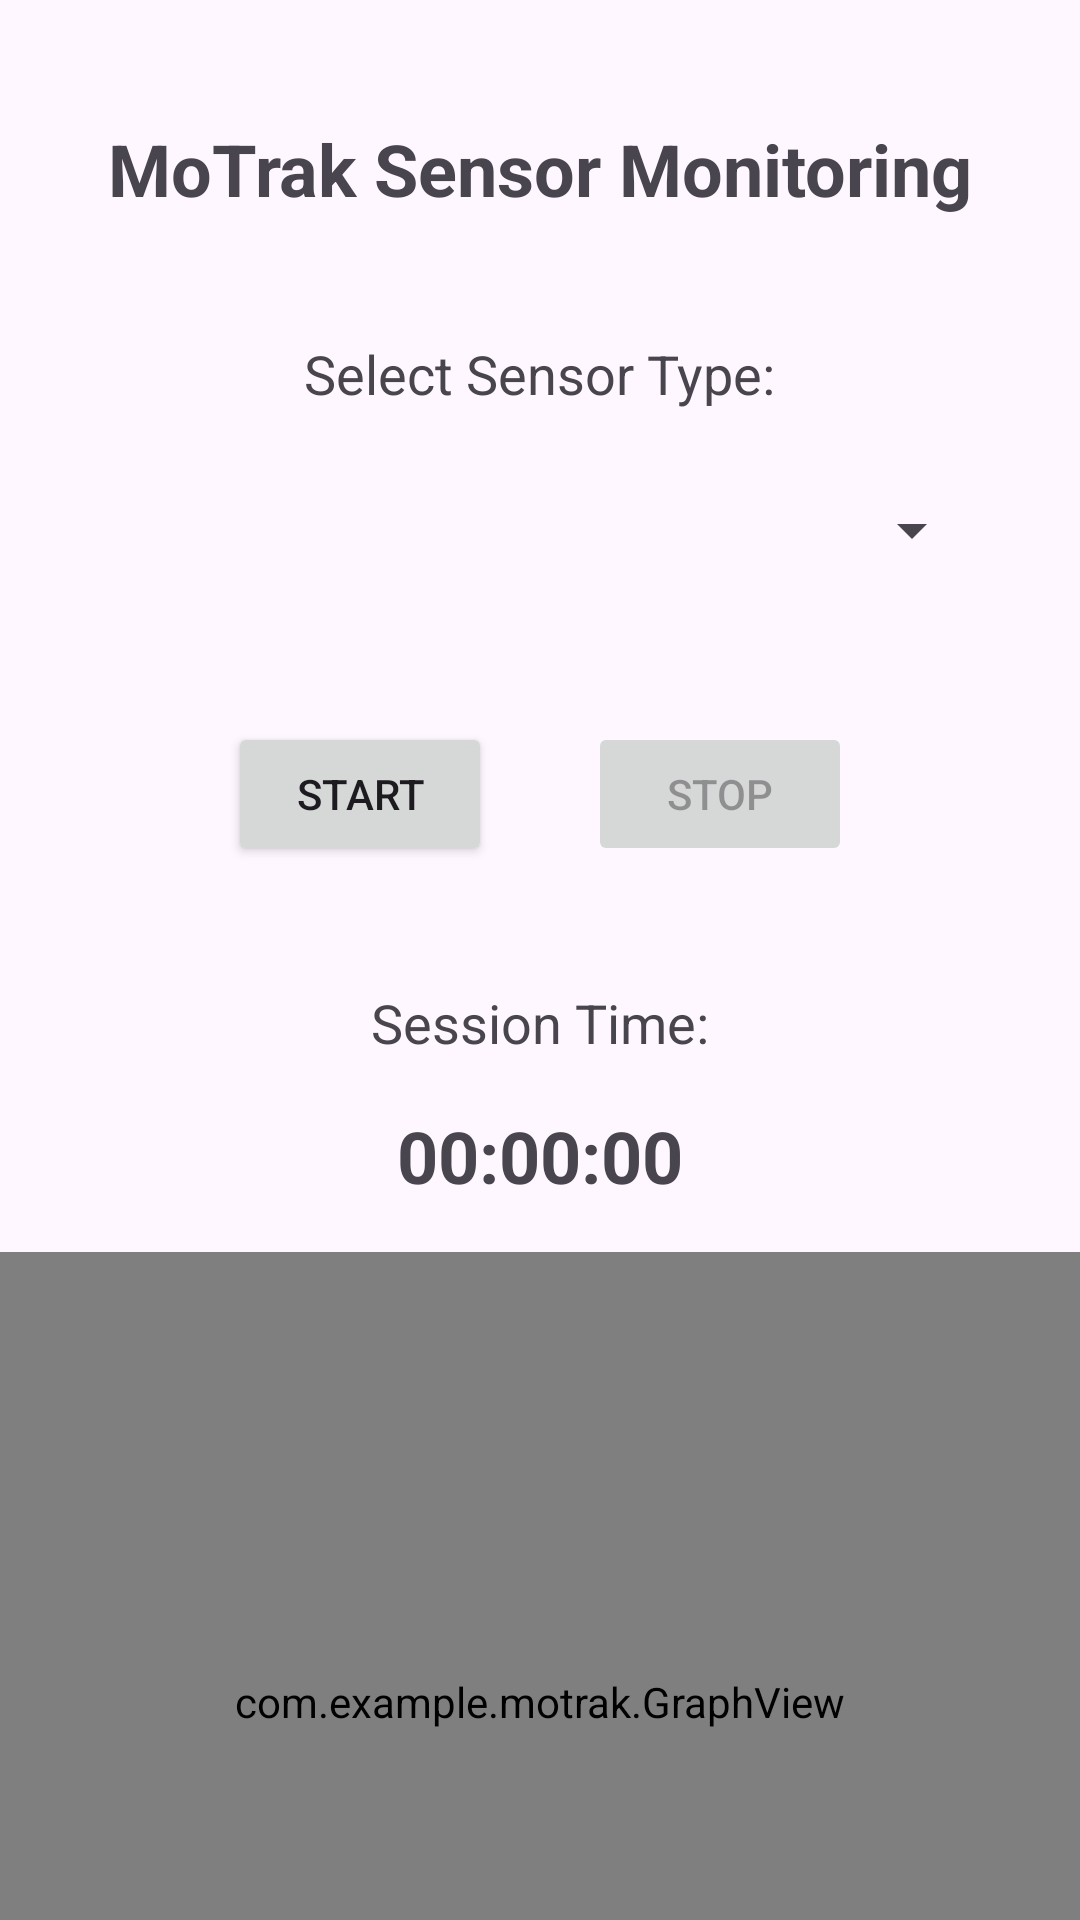

Produce the Android XML layout that renders to this screen, including the resource entries it uses.
<!-- AndroidManifest.xml: application theme Theme.MoTrak -->
<!-- res/layout/activity_main.xml -->
<androidx.constraintlayout.widget.ConstraintLayout xmlns:android="http://schemas.android.com/apk/res/android"
    xmlns:app="http://schemas.android.com/apk/res-auto"
    xmlns:tools="http://schemas.android.com/tools"
    android:layout_width="match_parent"
    android:layout_height="match_parent"
    tools:context=".MainActivity">


    <TextView
        android:id="@+id/title_text_view"
        android:layout_width="wrap_content"
        android:layout_height="wrap_content"
        android:layout_marginTop="40dp"
        android:text="MoTrak Sensor Monitoring"
        android:textSize="24sp"
        android:textStyle="bold"
        app:layout_constraintEnd_toEndOf="parent"
        app:layout_constraintStart_toStartOf="parent"
        app:layout_constraintTop_toTopOf="parent" />

    <TextView
        android:id="@+id/select_sensor_label"
        android:layout_width="wrap_content"
        android:layout_height="wrap_content"
        android:layout_marginTop="40dp"
        android:text="Select Sensor Type:"
        android:textSize="18sp"
        app:layout_constraintEnd_toEndOf="parent"
        app:layout_constraintStart_toStartOf="parent"
        app:layout_constraintTop_toBottomOf="@id/title_text_view" />

    <Spinner
        android:id="@+id/sensor_type_spinner"
        android:layout_width="match_parent"
        android:layout_height="48dp"
        android:layout_marginStart="32dp"
        android:layout_marginTop="16dp"
        android:layout_marginEnd="32dp"
        app:layout_constraintEnd_toEndOf="parent"
        app:layout_constraintStart_toStartOf="parent"
        app:layout_constraintTop_toBottomOf="@id/select_sensor_label" />

    <LinearLayout
        android:id="@+id/button_container"
        android:layout_width="match_parent"
        android:layout_height="wrap_content"
        android:layout_marginTop="40dp"
        android:gravity="center"
        android:orientation="horizontal"
        app:layout_constraintTop_toBottomOf="@id/sensor_type_spinner">

        <Button
            android:id="@+id/start_button"
            android:layout_width="wrap_content"
            android:layout_height="wrap_content"
            android:layout_marginEnd="16dp"
            android:text="Start" />

        <Button
            android:id="@+id/stop_button"
            android:layout_width="wrap_content"
            android:layout_height="wrap_content"
            android:layout_marginStart="16dp"
            android:enabled="false"
            android:text="Stop" />
    </LinearLayout>

    <TextView
        android:id="@+id/timer_label"
        android:layout_width="wrap_content"
        android:layout_height="wrap_content"
        android:layout_marginTop="40dp"
        android:text="Session Time:"
        android:textSize="18sp"
        app:layout_constraintEnd_toEndOf="parent"
        app:layout_constraintStart_toStartOf="parent"
        app:layout_constraintTop_toBottomOf="@id/button_container" />

    <TextView
        android:id="@+id/timer_text_view"
        android:layout_width="wrap_content"
        android:layout_height="wrap_content"
        android:layout_marginTop="16dp"
        android:text="00:00:00"
        android:textSize="24sp"
        android:textStyle="bold"
        app:layout_constraintEnd_toEndOf="parent"
        app:layout_constraintStart_toStartOf="parent"
        app:layout_constraintTop_toBottomOf="@id/timer_label" />

    <com.example.motrak.GraphView
        android:id="@+id/graph_view"
        android:layout_width="match_parent"
        android:layout_height="300dp"
        android:layout_marginTop="16dp"
        app:layout_constraintTop_toBottomOf="@id/timer_text_view"
        app:layout_constraintStart_toStartOf="parent"
        app:layout_constraintEnd_toEndOf="parent" />


</androidx.constraintlayout.widget.ConstraintLayout>
<!-- resources referenced by this layout -->
<resources>
  <style name="Theme.MoTrak" parent="Base.Theme.MoTrak" />
  <style name="Base.Theme.MoTrak" parent="Theme.Material3.DayNight.NoActionBar">
          
          
      </style>
</resources>
